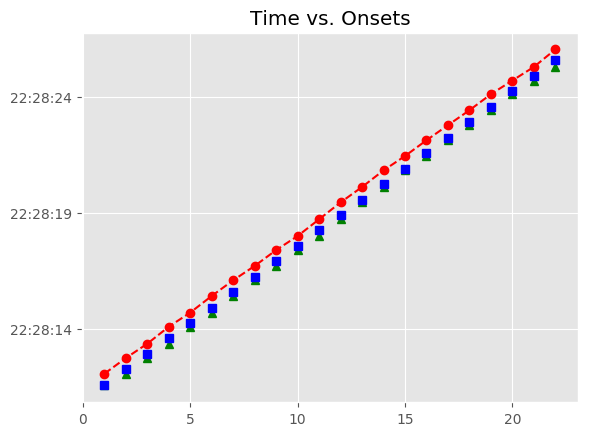

The file beside this chart, header and first rows:
, Asynchrony, Tap Onset, Test, True Onset, User ID, IOI, Max, Min, Sanitized Tap Onset, Sanitized Asynchrony, Sanitized Mean Asynchrony, Sanitized Std Dev Asynchrony, Mean Asynchrony, Std Dev Asynchrony, Missed Taps, Phase Correction Response
1, 473.2, 2018-07-21 22:28:12.064513, H1b2, 2018-07-21 22:28:11.591347, 113, 655.6, 2018-07-21 22:28:11.919157, 2018-07-21 22:28:11.255433, 2018-07-21 22:28:11.557040, -34.31, -160.2, 56.65, 498.2, 48.51, 0, -148.1
2, 493.3, 2018-07-21 22:28:12.740233, H1b2, 2018-07-21 22:28:12.246968, 113, 671.5, 2018-07-21 22:28:12.582723, 2018-07-21 22:28:11.919157, 2018-07-21 22:28:12.064513, -182.5, -160.2, 56.65, 498.2, 48.51, 0, 4.209
3, 439.9, 2018-07-21 22:28:13.358420, H1b2, 2018-07-21 22:28:12.918479, 113, 671.5, 2018-07-21 22:28:13.254233, 2018-07-21 22:28:12.582723, 2018-07-21 22:28:12.740233, -178.2, -160.2, 56.65, 498.2, 48.51, 0, -53.32
4, 501.2, 2018-07-21 22:28:14.091195, H1b2, 2018-07-21 22:28:13.589987, 113, 655.8, 2018-07-21 22:28:13.917888, 2018-07-21 22:28:13.254233, 2018-07-21 22:28:13.358420, -231.6, -160.2, 56.65, 498.2, 48.51, 0, 76.97
5, 455.5, 2018-07-21 22:28:14.701287, H1b2, 2018-07-21 22:28:14.245790, 113, 671.8, 2018-07-21 22:28:14.581679, 2018-07-21 22:28:13.917888, 2018-07-21 22:28:14.091195, -154.6, -160.2, 56.65, 498.2, 48.51, 0, -61.69
6, 500.2, 2018-07-21 22:28:15.417792, H1b2, 2018-07-21 22:28:14.917568, 113, 655.8, 2018-07-21 22:28:15.245472, 2018-07-21 22:28:14.581679, 2018-07-21 22:28:14.701287, -216.3, -160.2, 56.65, 498.2, 48.51, 0, 60.7
7, 519.8, 2018-07-21 22:28:16.093214, H1b2, 2018-07-21 22:28:15.573376, 113, 671.4, 2018-07-21 22:28:15.909096, 2018-07-21 22:28:15.245472, 2018-07-21 22:28:15.417792, -155.6, -160.2, 56.65, 498.2, 48.51, 0, 3.982
8, 466.6, 2018-07-21 22:28:16.711410, H1b2, 2018-07-21 22:28:16.244816, 113, 671.7, 2018-07-21 22:28:16.580652, 2018-07-21 22:28:15.909096, 2018-07-21 22:28:16.093214, -151.6, -160.2, 56.65, 498.2, 48.51, 0, -53.47
9, 478.6, 2018-07-21 22:28:17.395105, H1b2, 2018-07-21 22:28:16.916487, 113, 655.6, 2018-07-21 22:28:17.244275, 2018-07-21 22:28:16.580652, 2018-07-21 22:28:16.711410, -205.1, -160.2, 56.65, 498.2, 48.51, 0, 28.12
10, 428.9, 2018-07-21 22:28:18.000993, H1b2, 2018-07-21 22:28:17.572063, 113, 671.6, 2018-07-21 22:28:17.907855, 2018-07-21 22:28:17.244275, 2018-07-21 22:28:17.395105, -177, -160.2, 56.65, 498.2, 48.51, 0, -65.7
11, 478.1, 2018-07-21 22:28:18.721788, H1b2, 2018-07-21 22:28:18.243647, 113, 655.8, 2018-07-21 22:28:18.571525, 2018-07-21 22:28:17.907855, 2018-07-21 22:28:18.000993, -242.7, -160.2, 56.65, 498.2, 48.51, 0, 65.04
12, 551.1, 2018-07-21 22:28:19.450505, H1b2, 2018-07-21 22:28:18.899403, 113, 671.6, 2018-07-21 22:28:19.235223, 2018-07-21 22:28:18.571525, 2018-07-21 22:28:18.721788, -177.6, -160.2, 56.65, 498.2, 48.51, 0, 57.08
13, 542.7, 2018-07-21 22:28:20.113714, H1b2, 2018-07-21 22:28:19.571042, 113, 671.6, 2018-07-21 22:28:19.906858, 2018-07-21 22:28:19.235223, 2018-07-21 22:28:19.450505, -120.5, -160.2, 56.65, 498.2, 48.51, 0, -8.423
14, 587.5, 2018-07-21 22:28:20.830150, H1b2, 2018-07-21 22:28:20.242674, 113, 655.7, 2018-07-21 22:28:20.570530, 2018-07-21 22:28:19.906858, 2018-07-21 22:28:20.113714, -129, -160.2, 56.65, 498.2, 48.51, 0, 60.72
15, 550.1, 2018-07-21 22:28:21.448486, H1b2, 2018-07-21 22:28:20.898387, 113, 671.6, 2018-07-21 22:28:21.234199, 2018-07-21 22:28:20.570530, 2018-07-21 22:28:20.830150, -68.24, -160.2, 56.65, 498.2, 48.51, 0, -53.29
16, 558.1, 2018-07-21 22:28:22.128134, H1b2, 2018-07-21 22:28:21.570012, 113, 671.8, 2018-07-21 22:28:21.905901, 2018-07-21 22:28:21.234199, 2018-07-21 22:28:21.448486, -121.5, -160.2, 56.65, 498.2, 48.51, 0, 7.869
17, 537.4, 2018-07-21 22:28:22.779143, H1b2, 2018-07-21 22:28:22.241791, 113, 655.7, 2018-07-21 22:28:22.569647, 2018-07-21 22:28:21.905901, 2018-07-21 22:28:22.128134, -113.7, -160.2, 56.65, 498.2, 48.51, 0, -4.702
18, 524.4, 2018-07-21 22:28:23.421859, H1b2, 2018-07-21 22:28:22.897502, 113, 671.4, 2018-07-21 22:28:23.233223, 2018-07-21 22:28:22.569647, 2018-07-21 22:28:22.779143, -118.4, -160.2, 56.65, 498.2, 48.51, 0, -28.73
19, 544.8, 2018-07-21 22:28:24.113707, H1b2, 2018-07-21 22:28:23.568944, 113, 671.8, 2018-07-21 22:28:23.904819, 2018-07-21 22:28:23.233223, 2018-07-21 22:28:23.421859, -147.1, -160.2, 56.65, 498.2, 48.51, 0, 20.1
20, 462.7, 2018-07-21 22:28:24.703428, H1b2, 2018-07-21 22:28:24.240695, 113, 655.8, 2018-07-21 22:28:24.568603, 2018-07-21 22:28:23.904819, 2018-07-21 22:28:24.113707, -127, -160.2, 56.65, 498.2, 48.51, 0, -66.09
21, 392.3, 2018-07-21 22:28:25.288764, H1b2, 2018-07-21 22:28:24.896510, 113, 671.6, 2018-07-21 22:28:25.232304, 2018-07-21 22:28:24.568603, 2018-07-21 22:28:24.703428, -193.1, -160.2, 56.65, 498.2, 48.51, 0, -86.25
22, 473.9, 2018-07-21 22:28:26.042041, H1b2, 2018-07-21 22:28:25.568098, 113, 655.8, 2018-07-21 22:28:25.895983, 2018-07-21 22:28:25.232304, 2018-07-21 22:28:25.288764, -279.3, -160.2, 56.65, 498.2, 48.51, 0, 
